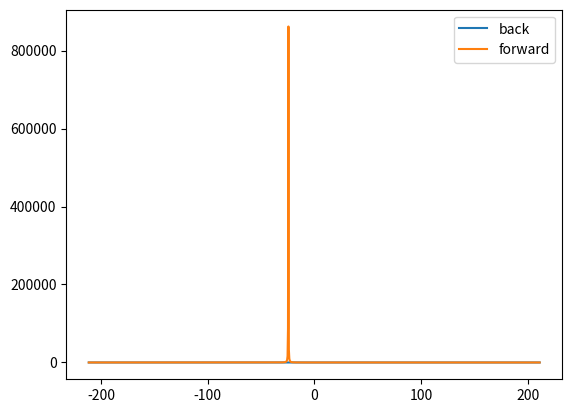

Here is the Python script that generated this plot:
import matplotlib.pyplot as plt
import numpy as np

hbar = 6.582e-1
E = 24.5
omega = 14
tstart = 0
tend = 10
samples = 1024
dt = (tend - tstart) / samples
ts = np.arange(tstart, tend, dt)
testarray = np.exp(-1j * (E * ts / hbar))

backwardtransform = np.fft.ifft(testarray)
forwardtransform = np.fft.fft(testarray)


def sqnorm(x):
    return x.real * x.real + x.imag * x.imag


# emax = hbar / dt
kmax = hbar * np.pi / dt
dk = 2 * kmax / samples
print(f"k space resolution is: {dk}")
eaxis = np.arange(-kmax, kmax, dk)
backspect = sqnorm(np.fft.fftshift(backwardtransform))
plt.plot(eaxis, backspect, label="back")
backidx = np.argmax(backspect)
fwdspect = sqnorm(np.fft.fftshift(forwardtransform))
plt.plot(eaxis, fwdspect, label="forward")
print(kmax * (2 * backidx / samples - 1))
forwardidx = np.argmax(fwdspect)
print(kmax * (2 * forwardidx / samples - 1))
print(backspect[backidx])
plt.legend()
plt.savefig("pythonfft.pdf")
